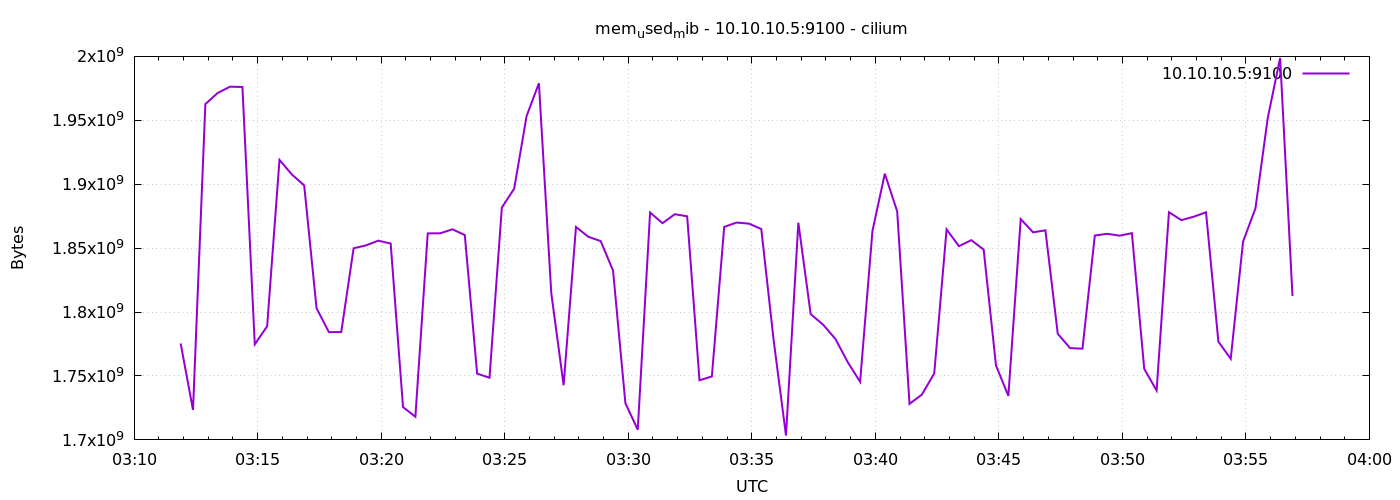

The data file committed next to this chart (first rows):
1776913913	1775431680
1776913943	1723424768
1776913973	1962668032
1776914003	1971421184
1776914033	1976311808
1776914063	1976037376
1776914093	1774776320
1776914123	1788899328
1776914153	1919016960
1776914183	1907609600
1776914213	1899073536
1776914243	1802977280
1776914273	1784315904
1776914303	1784344576
1776914333	1849896960
1776914363	1852149760
1776914393	1855856640
1776914423	1853583360
1776914453	1725669376
1776914483	1718091776
1776914513	1861550080
1776914543	1861586944
1776914573	1864736768
1776914603	1860247552
1776914633	1751826432
1776914663	1748619264
1776914693	1881763840
1776914723	1896534016
1776914753	1953230848
1776914783	1979006976
1776914813	1814880256
1776914843	1742733312
1776914873	1866596352
1776914903	1858879488
1776914933	1855512576
1776914963	1832480768
1776914993	1728712704
1776915023	1707954176
1776915053	1877925888
1776915083	1869500416
1776915113	1876549632
1776915143	1874882560
1776915173	1746620416
1776915203	1749667840
1776915233	1866620928
1776915263	1870004224
1776915293	1869172736
1776915323	1864941568
1776915353	1778008064
1776915383	1703436288
1776915413	1869885440
1776915443	1798307840
1776915473	1790201856
1776915503	1778962432
1776915533	1760788480
1776915563	1745420288
1776915593	1863495680
1776915623	1908232192
1776915653	1878794240
1776915683	1728184320
1776915713	1735446528
... 30 more rows
